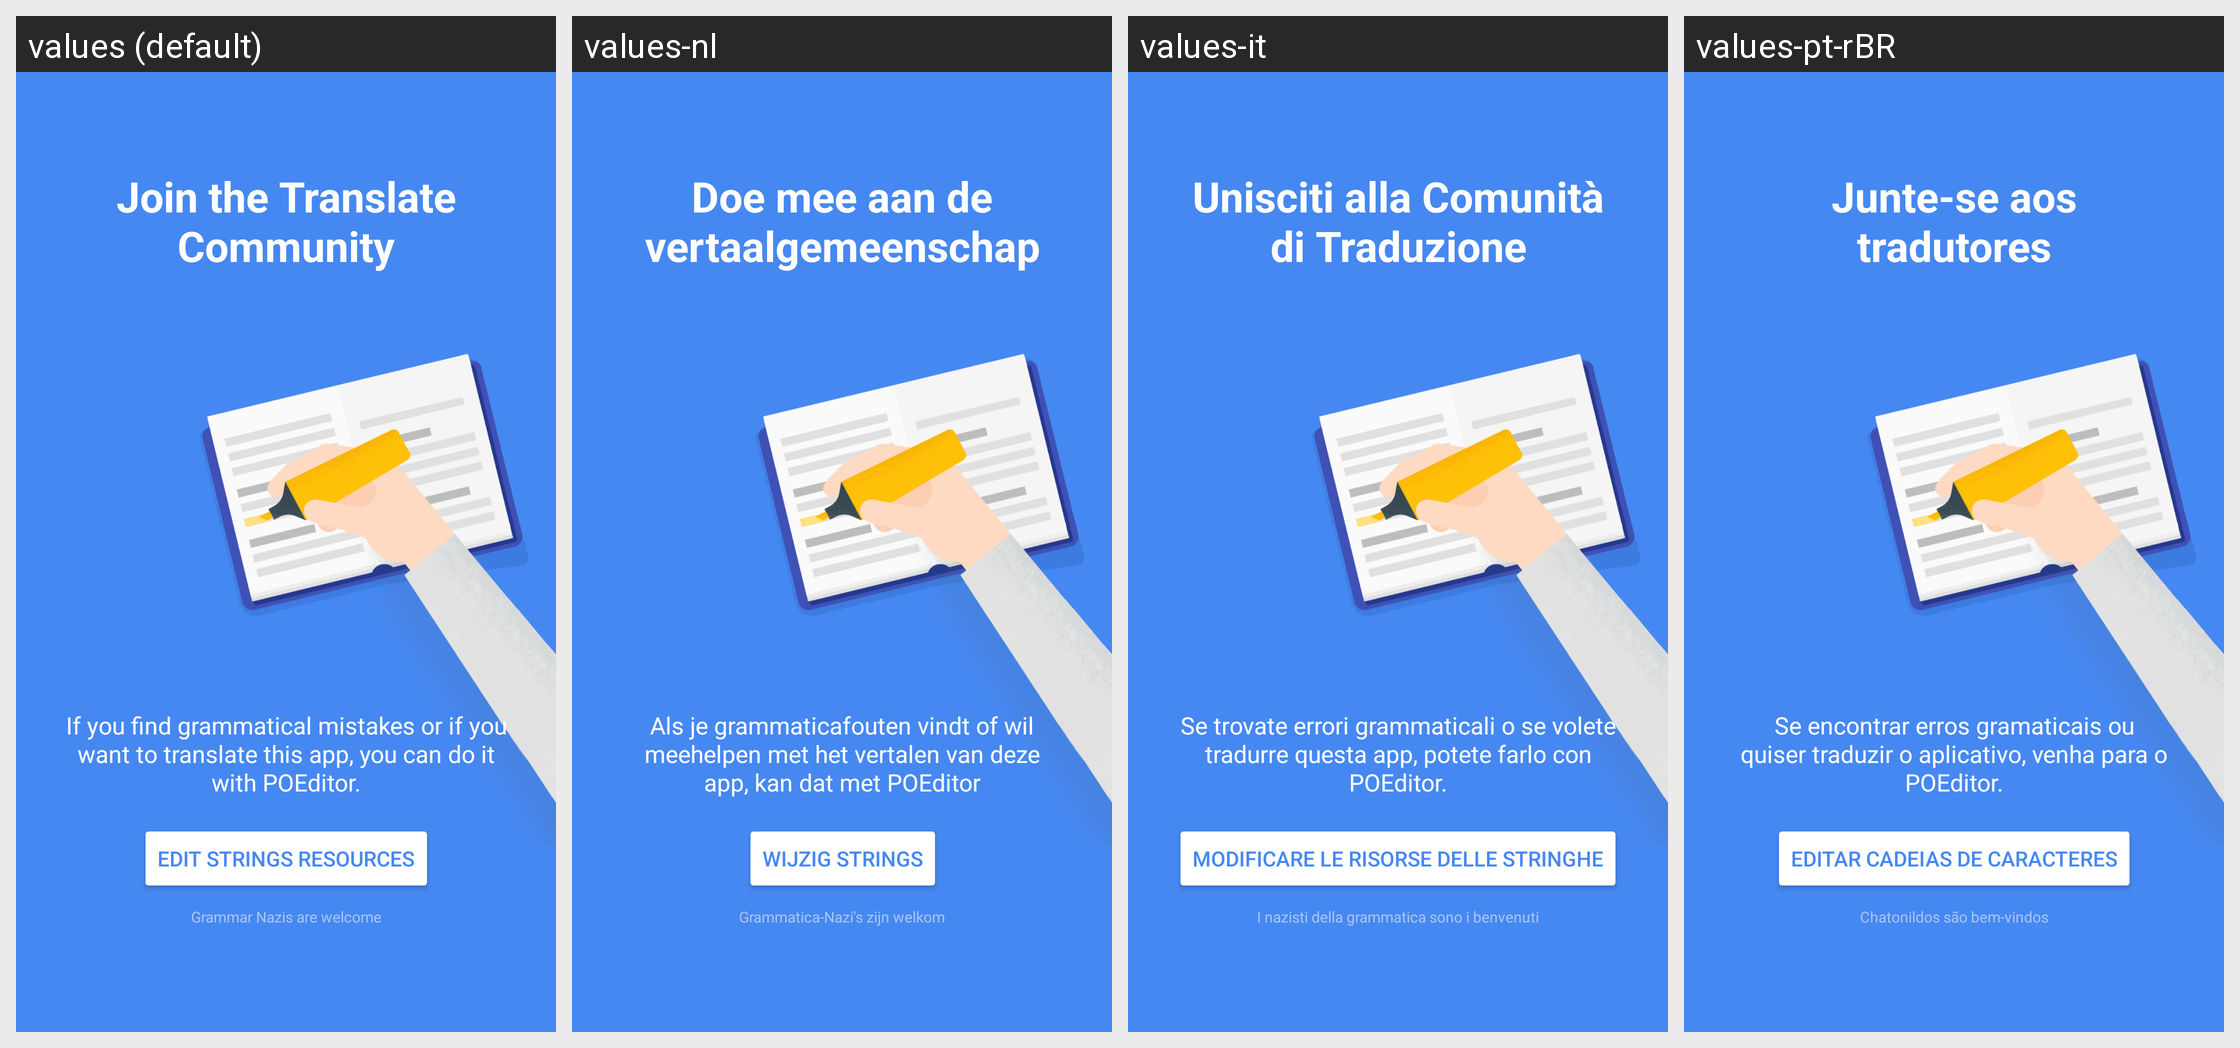

The same Android screen rendered under several of its app's locales, left to right. List the strings drawn on it with the default value and each locale's translation.
Android screen res/layout/fragment_intro_translation.xml rendered under 4 locales, left to right: values (default), values-nl, values-it, values-pt-rBR. Device: Nexus 5 (rendered at 1080×1920; each locale shown at half size, 540×960, under a caption strip naming it); theme AppTheme.NoActionBar.
Other locales in the repository, not shown: values-ar, values-ar-rMA, values-es, values-fr, values-ja, values-ko, values-pl, values-ro, values-ru, values-tr, values-uk.
Strings drawn on this screen, with the default value and each locale's value (text and hints the layout hard-codes, and strings that could not be matched under every locale, appear in the picture but are not listed):

introduction_translation_title
  values: Join the Translate Community
  values-nl: Doe mee aan de vertaalgemeenschap
  values-it: Unisciti alla Comunità di Traduzione
  values-pt-rBR: Junte-se aos tradutores

introduction_translation_description
  values: If you find grammatical mistakes or if you want to translate this app, you can do it with POEditor.
  values-nl: Als je grammaticafouten vindt of wil meehelpen met het vertalen van deze app, kan dat met POEditor
  values-it: Se trovate errori grammaticali o se volete tradurre questa app, potete farlo con POEditor.
  values-pt-rBR: Se encontrar erros gramaticais ou quiser traduzir o aplicativo, venha para o POEditor.

introduction_translation_action
  values: Edit strings resources
  values-nl: Wijzig strings
  values-it: Modificare le risorse delle stringhe
  values-pt-rBR: Editar cadeias de caracteres

introduction_translation_text_bottom
  values: Grammar Nazis are welcome
  values-nl: Grammatica-Nazi's zijn welkom
  values-it: I nazisti della grammatica sono i benvenuti
  values-pt-rBR: Chatonildos são bem-vindos
